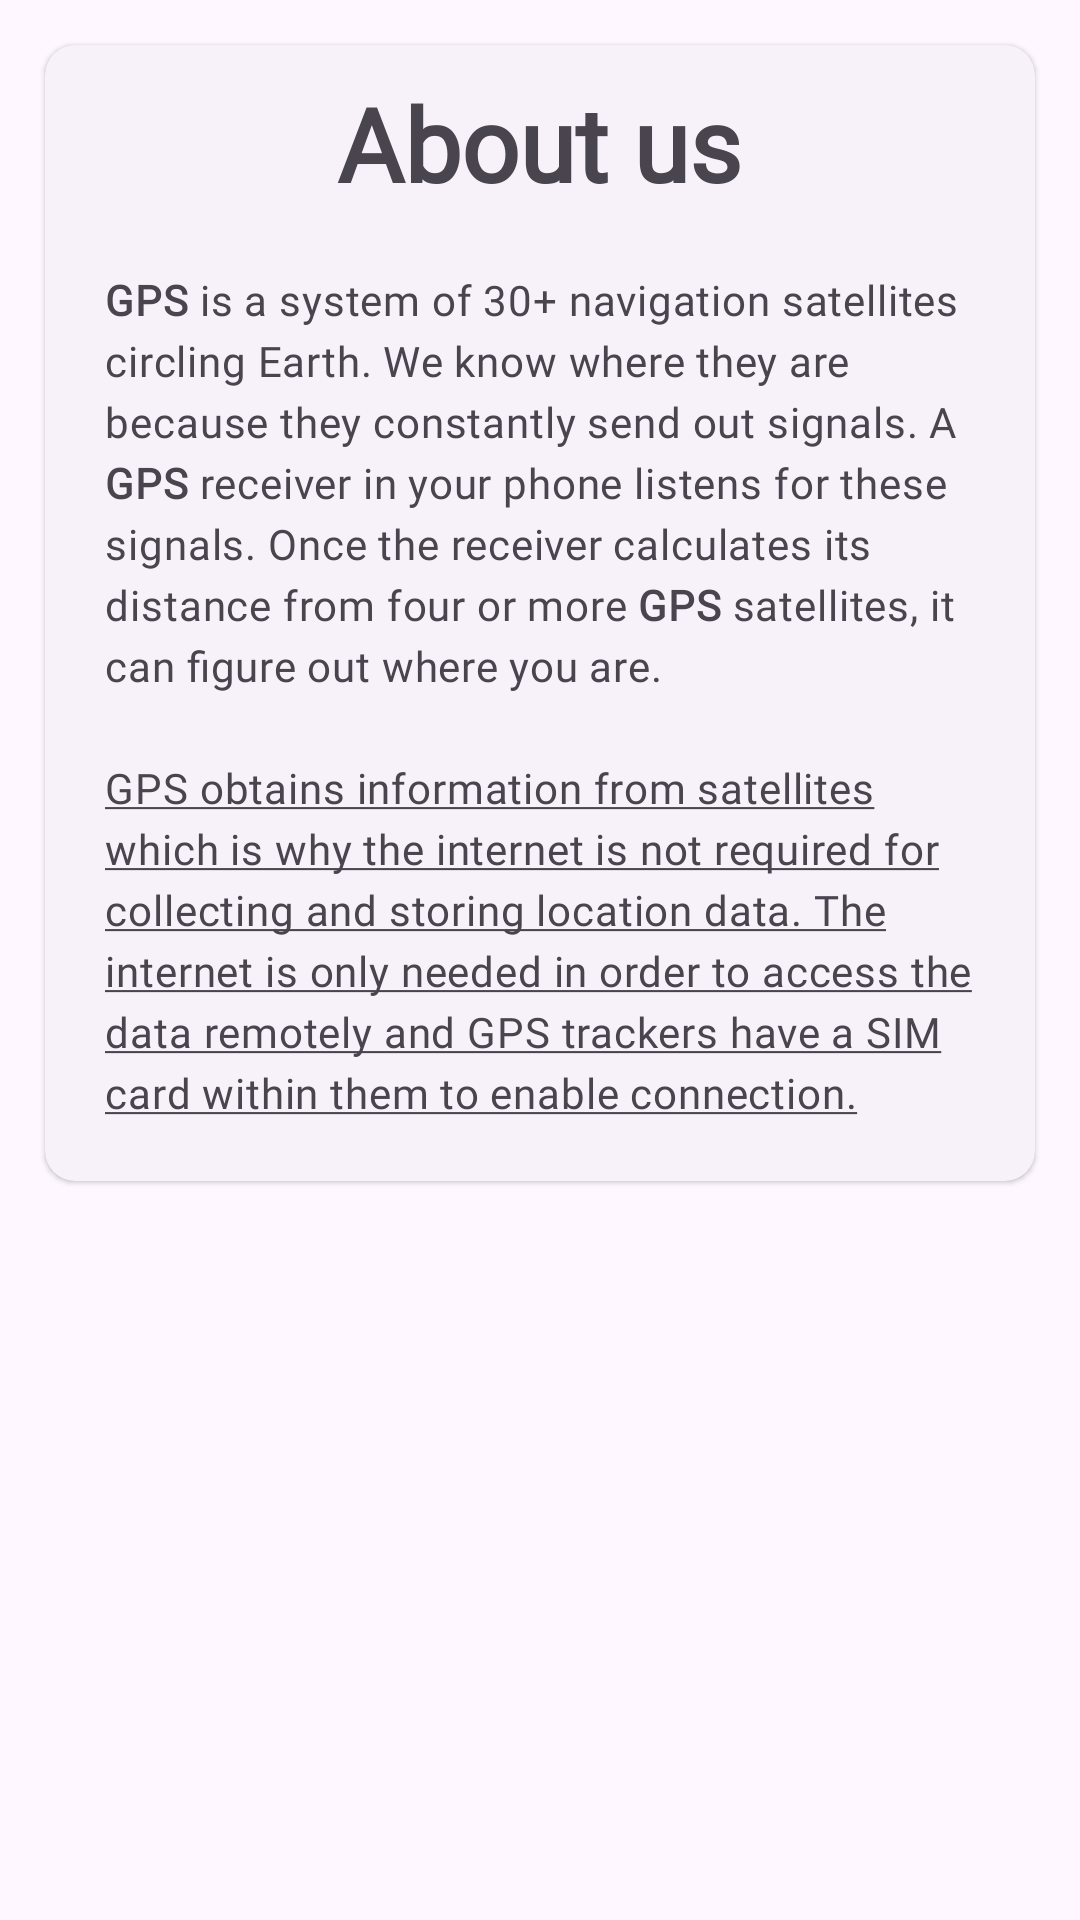

Layout XML and referenced resources for this Android screen:
<!-- AndroidManifest.xml: application theme Base.Theme.GPS_Tracker -->
<!-- res/layout/fragment_about.xml -->
<?xml version="1.0" encoding="utf-8"?>
<FrameLayout xmlns:android="http://schemas.android.com/apk/res/android"
    xmlns:tools="http://schemas.android.com/tools"
    xmlns:app="http://schemas.android.com/apk/res-auto"
    android:layout_width="match_parent"
    android:layout_height="match_parent"
    >

    


    <androidx.cardview.widget.CardView
        style="@style/Widget.Material3.CardView.Elevated"
        android:layout_margin="15dp"
        app:cardCornerRadius="10dp"
        android:layout_width="wrap_content"
        android:layout_height="wrap_content">
    <LinearLayout
        android:layout_width="match_parent"
        android:layout_height="wrap_content"
        android:orientation="vertical"
        >

        <TextView
            android:layout_marginTop="10dp"
            android:layout_width="wrap_content"
            android:layout_height="wrap_content"
            android:layout_gravity="center_horizontal"
            android:fontFamily="@font/inter"
            android:text="@string/bottom_menu_about"
            android:textColorHint="#FFFFFF"
            android:textSize="34sp"
            android:textStyle="bold" />

        <TextView
            android:layout_width="wrap_content"
            android:layout_height="wrap_content"
            android:layout_margin="20dp"
            android:layout_marginTop="10dp"
            android:fontFamily="@font/inter"
            android:letterSpacing="0.02"
            android:lineSpacingExtra="4sp"
            android:text="@string/about_text"


            />


     </LinearLayout>
    </androidx.cardview.widget.CardView>


</FrameLayout>
<!-- resources referenced by this layout -->
<resources>
  <string name="about_text"><b>GPS</b> is a system of 30+ navigation satellites circling Earth.
          We know where they are because they constantly send out signals.
          A <b>GPS</b> receiver in your phone listens for these signals.
          Once the receiver calculates its distance from four or more <b>GPS</b> satellites, it can figure out where you are.
          \n\n<u>GPS obtains information from satellites which is why the internet is not required for collecting and storing location data.
              The internet is only needed in order to access the data remotely and GPS trackers have a SIM card within them to enable connection.</u>
      </string>
  <string name="bottom_menu_about">About us</string>
  <style name="Base.Theme.GPS_Tracker" parent="Theme.Material3.DayNight.NoActionBar">
          
           <item name="colorPrimary">@color/white</item>
           <item name="colorSecondary">@color/header</item>
  
      </style>
  <color name="white">#FFFFFFFF</color>
  <color name="header">#4E4E4E</color>
</resources>
